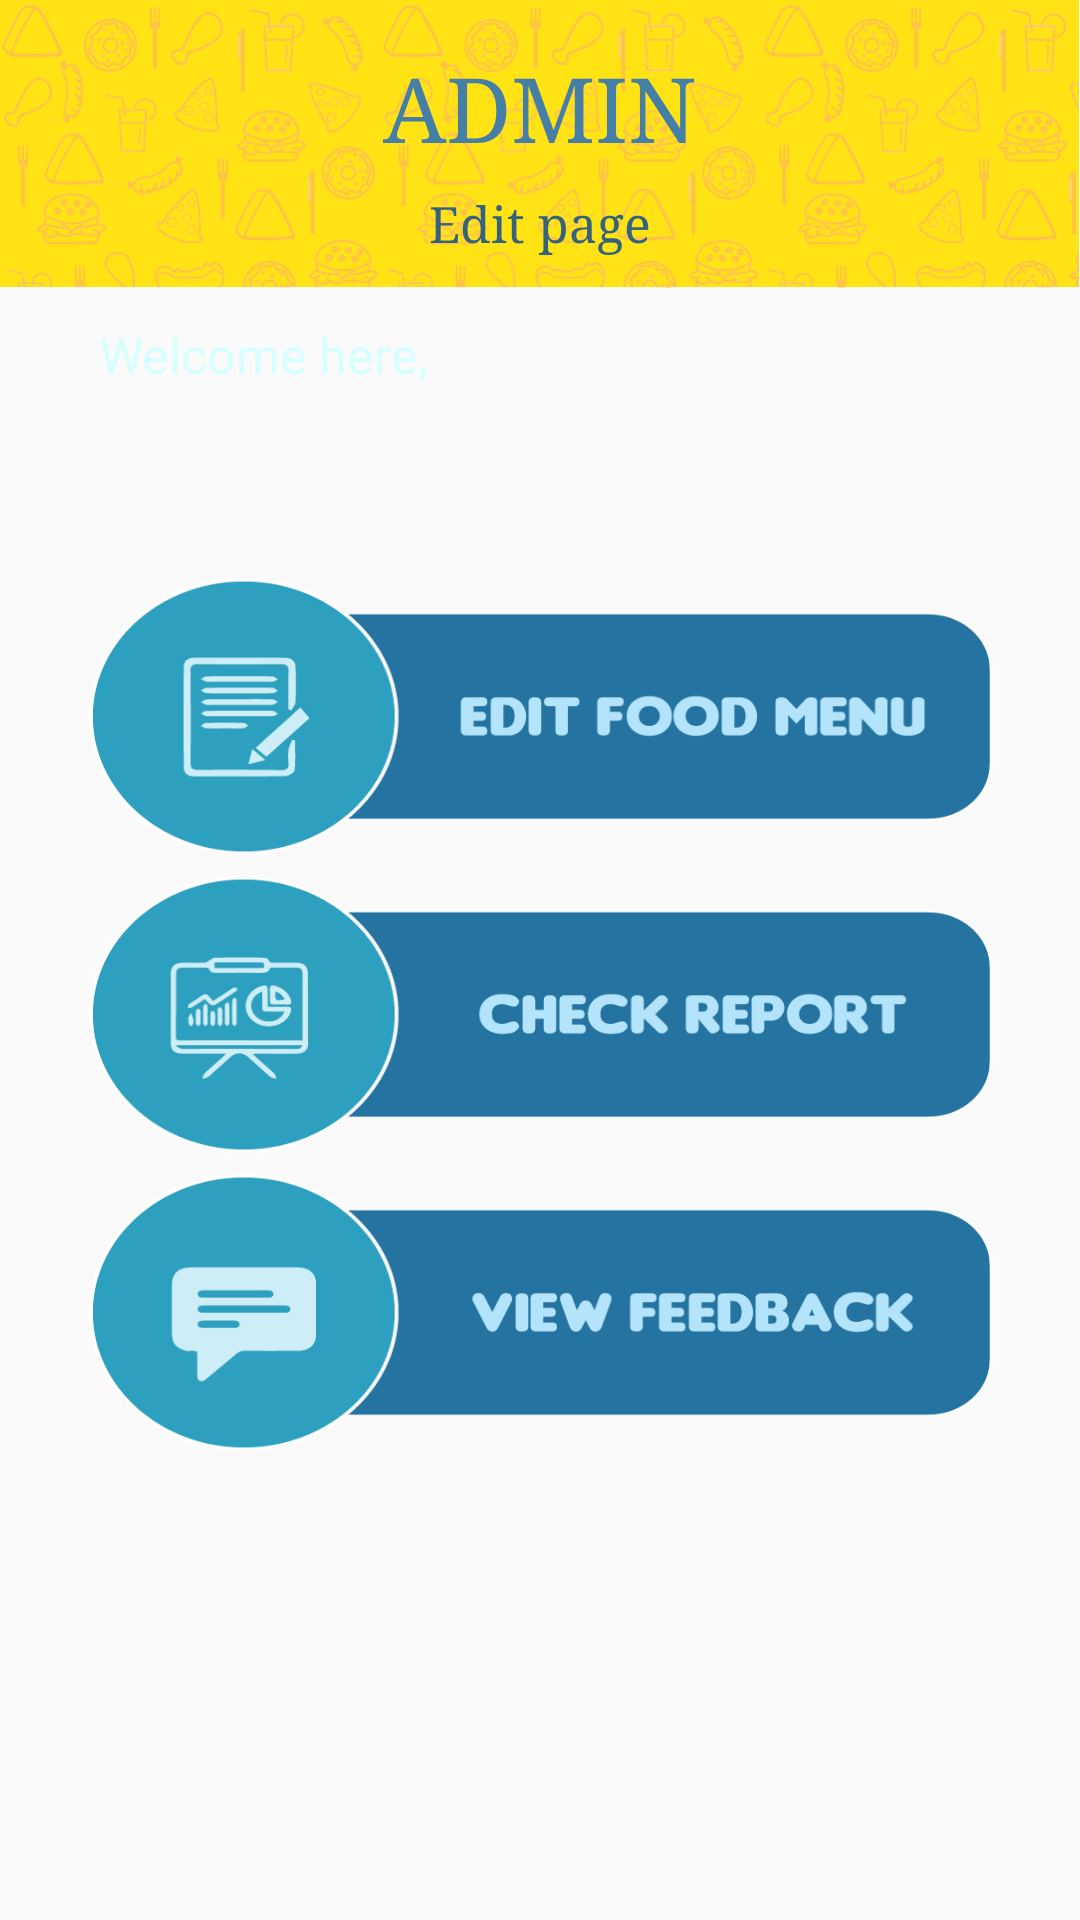

The Android layout XML behind this screen, and the referenced resources:
<!-- AndroidManifest.xml: application theme AppTheme -->
<!-- res/layout/admin_homepage.xml -->
<?xml version="1.0" encoding="utf-8"?>
<android.support.constraint.ConstraintLayout xmlns:android="http://schemas.android.com/apk/res/android"
    xmlns:app="http://schemas.android.com/apk/res-auto"
    xmlns:tools="http://schemas.android.com/tools"
    android:layout_width="match_parent"
    android:layout_height="match_parent"
    android:background="@drawable/background_employeehomepage"
    android:id="@+id/customer_mainscreen"
    tools:context="com.oymj.restaurantorderapp.customerfragment.customerhomepage"
    tools:layout_editor_absoluteY="81dp"
    tools:layout_editor_absoluteX="0dp">

    <android.support.constraint.ConstraintLayout
        android:layout_width="0dp"
        android:layout_height="96dp"
        android:background="@drawable/ordertopbackground"
        app:layout_constraintTop_toTopOf="parent"
        app:layout_constraintLeft_toLeftOf="parent"
        app:layout_constraintRight_toRightOf="parent"
        app:layout_constraintHorizontal_bias="0.0"
        android:id="@+id/constraintLayout">

        <TextView
            android:id="@+id/admin_toppagetitle"
            android:layout_width="wrap_content"
            android:layout_height="wrap_content"
            android:text="Edit page"
            android:fontFamily="serif"
            android:textSize="50px"
            android:textColor="#35637c"
            android:layout_marginRight="8dp"
            app:layout_constraintRight_toRightOf="parent"
            android:layout_marginLeft="8dp"
            app:layout_constraintLeft_toLeftOf="parent"
            android:layout_marginTop="8dp"
            app:layout_constraintTop_toBottomOf="@+id/admin_toptitle"
            android:layout_marginStart="8dp"
            android:layout_marginEnd="8dp" />
        <TextView
            android:id="@+id/admin_toptitle"
            android:layout_width="wrap_content"
            android:layout_height="wrap_content"
            android:layout_marginLeft="8dp"
            android:layout_marginRight="8dp"
            android:fontFamily="serif"
            android:text="ADMIN"
            android:textColor="#467fa5"
            android:textSize="90px"
            app:layout_constraintLeft_toLeftOf="parent"
            app:layout_constraintRight_toRightOf="parent"
            app:layout_constraintTop_toTopOf="parent"
            android:layout_marginTop="16dp"
            android:layout_marginStart="8dp"
            android:layout_marginEnd="8dp" />


    </android.support.constraint.ConstraintLayout>


    <Spinner
        android:id="@+id/userspinner"
        android:layout_width="200px"
        android:layout_height="200px"
        android:background="#00000000"
        android:layout_marginEnd="16dp"
        tools:layout_constraintTop_creator="1"
        tools:layout_constraintRight_creator="1"
        app:layout_constraintRight_toRightOf="parent"
        android:layout_marginRight="16dp"
        android:layout_marginTop="11dp"
        app:layout_constraintTop_toBottomOf="@+id/constraintLayout" />

    <TextView
        android:id="@+id/welcomeuser"
        android:layout_width="wrap_content"
        android:layout_height="wrap_content"
        android:text="Welcome here,"
        android:textSize="50px"
        android:textColor="#d7ffff"
        android:layout_marginLeft="33dp"
        app:layout_constraintLeft_toLeftOf="parent"
        android:layout_marginTop="11dp"
        app:layout_constraintTop_toBottomOf="@+id/constraintLayout" />

    <TextView
        android:id="@+id/showusername"
        android:layout_width="wrap_content"
        android:layout_height="wrap_content"
        android:text=""
        android:textSize="80px"
        android:textColor="#86fcf6"
        android:layout_marginLeft="33dp"
        app:layout_constraintLeft_toLeftOf="parent"
        android:layout_marginTop="12dp"
        app:layout_constraintTop_toBottomOf="@+id/welcomeuser" />

    <ImageButton
        android:id="@+id/checkreportbutton"
        android:layout_width="904px"
        android:layout_height="277px"
        android:scaleType="fitXY"
        android:background="#00000000"
        app:srcCompat="@drawable/button_checkreport"
        android:layout_marginRight="8dp"
        app:layout_constraintRight_toRightOf="parent"
        android:layout_marginLeft="8dp"
        app:layout_constraintLeft_toLeftOf="parent"
        android:layout_marginTop="7dp"
        app:layout_constraintTop_toBottomOf="@+id/editfoodmenubutton"
        app:layout_constraintHorizontal_bias="0.511" />

    <ImageButton
        android:id="@+id/viewfeedbackbutton"
        android:layout_width="904px"
        android:layout_height="277px"
        android:background="#00000000"
        android:scaleType="fitXY"
        app:srcCompat="@drawable/button_viewfeedback"
        android:layout_marginLeft="8dp"
        app:layout_constraintLeft_toLeftOf="parent"
        android:layout_marginRight="8dp"
        app:layout_constraintRight_toRightOf="parent"
        android:layout_marginTop="7dp"
        app:layout_constraintTop_toBottomOf="@+id/checkreportbutton"
        app:layout_constraintHorizontal_bias="0.511" />

    <ImageButton
        android:id="@+id/editfoodmenubutton"
        android:layout_width="904px"
        android:layout_height="277px"
        android:background="#00000000"
        android:scaleType="fitXY"
        app:srcCompat="@drawable/button_editfoodmenu"
        android:layout_marginLeft="8dp"
        app:layout_constraintLeft_toLeftOf="parent"
        android:layout_marginRight="8dp"
        app:layout_constraintRight_toRightOf="parent"
        app:layout_constraintHorizontal_bias="0.511"
        android:layout_marginTop="19dp"
        app:layout_constraintTop_toBottomOf="@+id/userspinner" />


</android.support.constraint.ConstraintLayout>
<!-- resources referenced by this layout -->
<resources>
  <!-- drawable button_checkreport: png bitmap (drawable, 20136 bytes) -->
  <!-- drawable button_editfoodmenu: png bitmap (drawable, 16996 bytes) -->
  <!-- drawable button_viewfeedback: png bitmap (drawable, 17164 bytes) -->
  <!-- drawable ordertopbackground: png bitmap (drawable-nodpi, 46862 bytes) -->
  <style name="AppTheme" parent="Theme.AppCompat.Light.DarkActionBar">
          
          <item name="colorPrimary">@color/colorPrimary</item>
          <item name="colorPrimaryDark">@color/colorPrimaryDark</item>
          <item name="colorAccent">@color/colorAccent</item>
          <item name="windowNoTitle">true</item>
          <item name="android:windowContentOverlay">@null</item>
      </style>
  <!-- not gathered from this repository: default colours our renderer supplied (Android Studio template values) -->
  <color name="colorPrimary">#FF6200EE</color>
  <color name="colorPrimaryDark">#FF3700B3</color>
  <color name="colorAccent">#FF03DAC5</color>
</resources>
